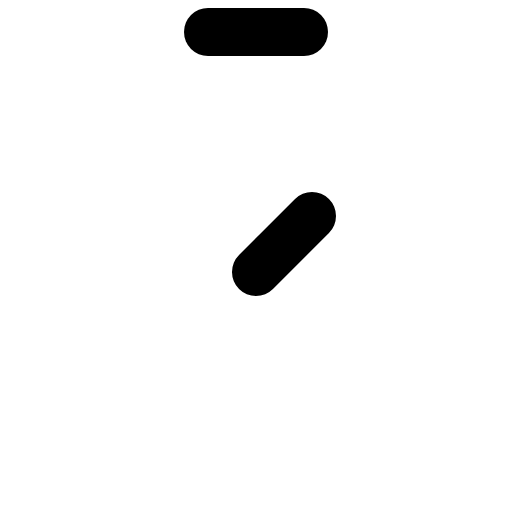
t = 0.00 s
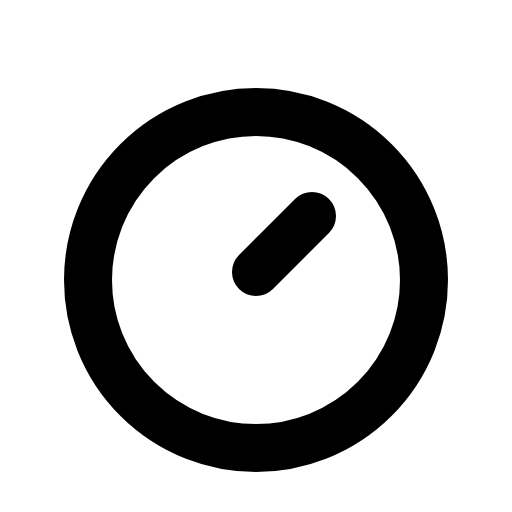
t = 0.60 s
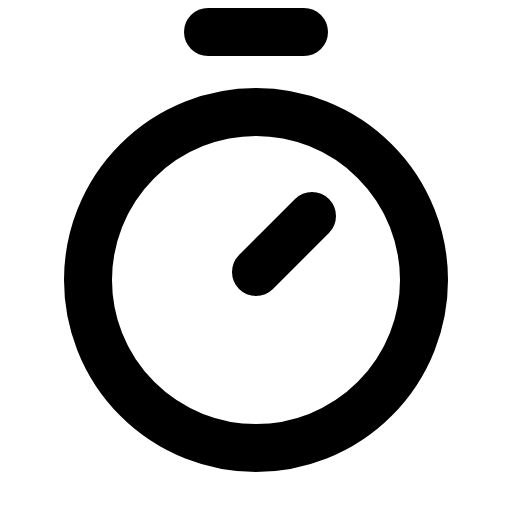
t = 0.98 s
t = 1.35 s: frame unchanged from t = 0.98 s, image omitted
t = 1.73 s: frame unchanged from t = 0.98 s, image omitted

The animated SVG that drew these frames (rendered in a browser with its animation timeline set to each time). Animation: 1 CSS @keyframes rule; one cycle of 2.10 s, repeats indefinitely.

<svg xmlns="http://www.w3.org/2000/svg" viewBox="0 0 256 256">
  <style>
    .draw-line {
      stroke-dasharray: 2000;
      stroke-dashoffset: 0;
    }
    svg:hover .draw-line {
      animation: phosphor-draw-in 1.5s ease-in-out infinite alternate;
    }
    @keyframes phosphor-draw-in {
      0%   { stroke-dashoffset: 2000; }
      100% { stroke-dashoffset: 0; }
    }
  </style><rect width="256" height="256" fill="none"/><circle cx="128" cy="140" r="84" fill="none" stroke="currentColor" stroke-linecap="round" stroke-linejoin="round" stroke-width="24" class="draw-line" pathLength="1" style="animation-delay: 0s"/><line x1="128" y1="136" x2="156" y2="108" fill="none" stroke="currentColor" stroke-linecap="round" stroke-linejoin="round" stroke-width="24" class="draw-line" pathLength="1" style="animation-delay: 0.3s"/><line x1="104" y1="16" x2="152" y2="16" fill="none" stroke="currentColor" stroke-linecap="round" stroke-linejoin="round" stroke-width="24" class="draw-line" pathLength="1" style="animation-delay: 0.6s"/></svg>
